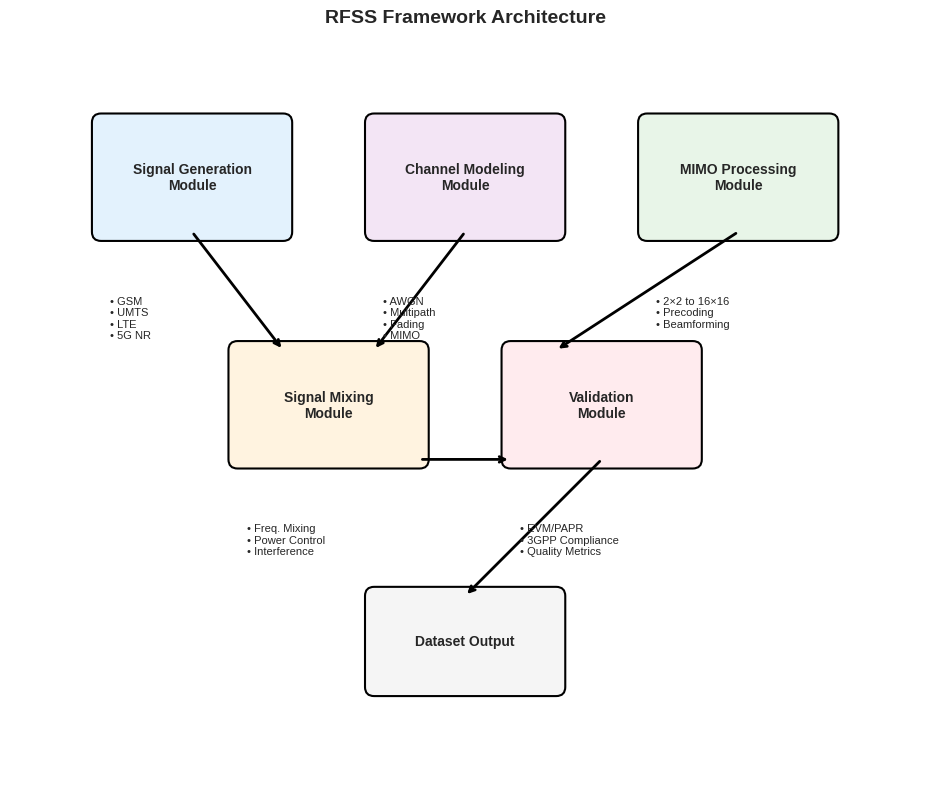
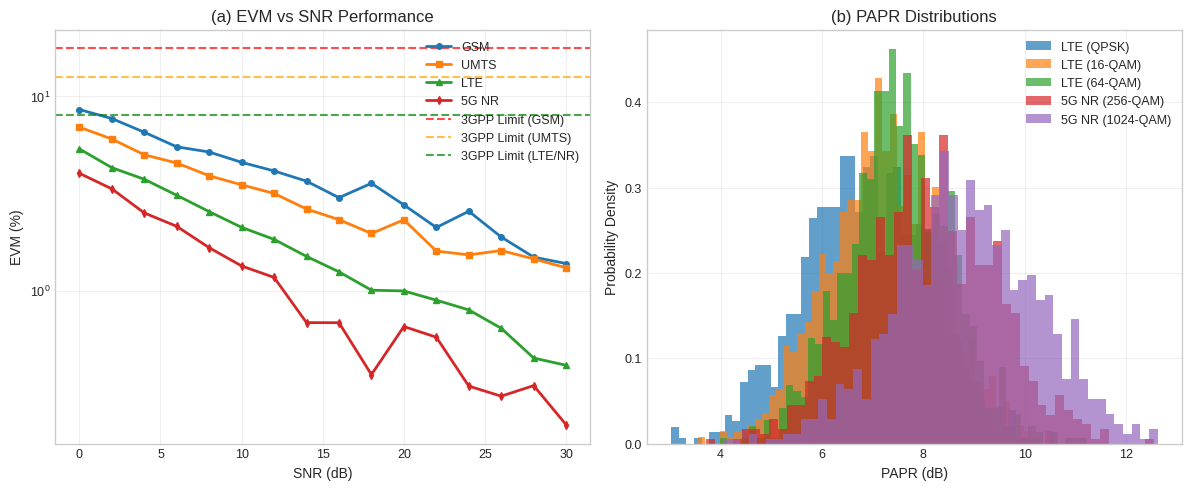
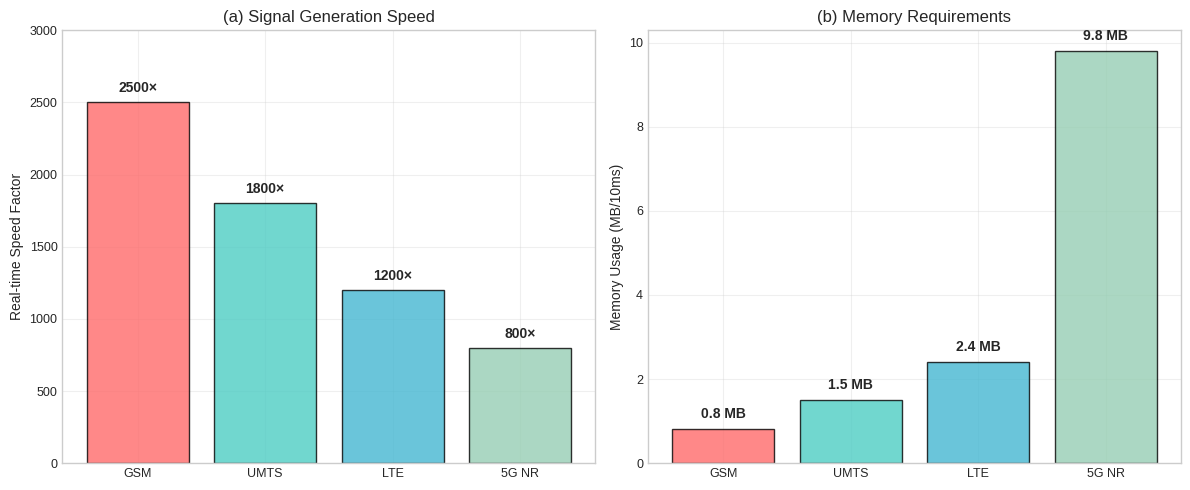
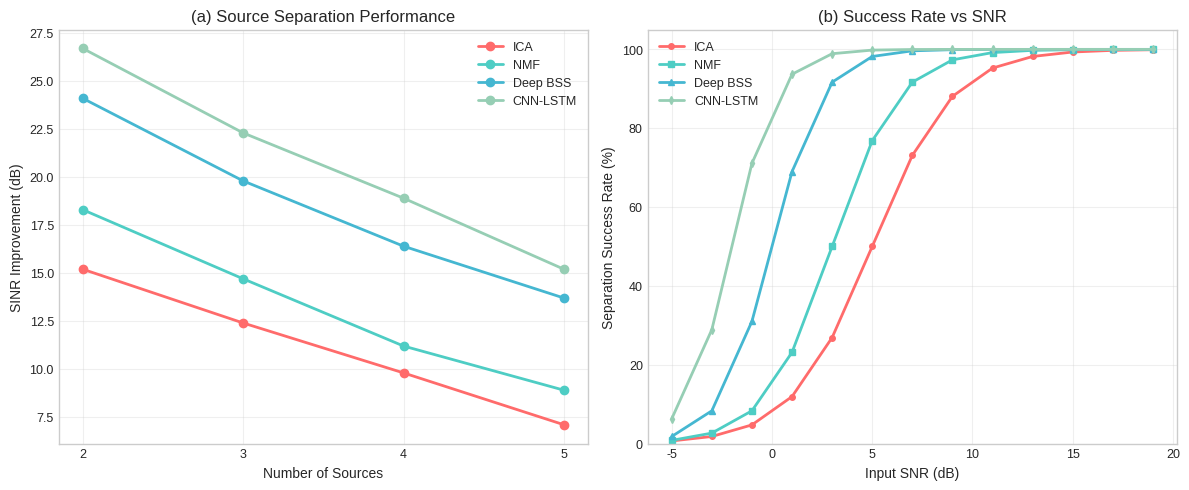
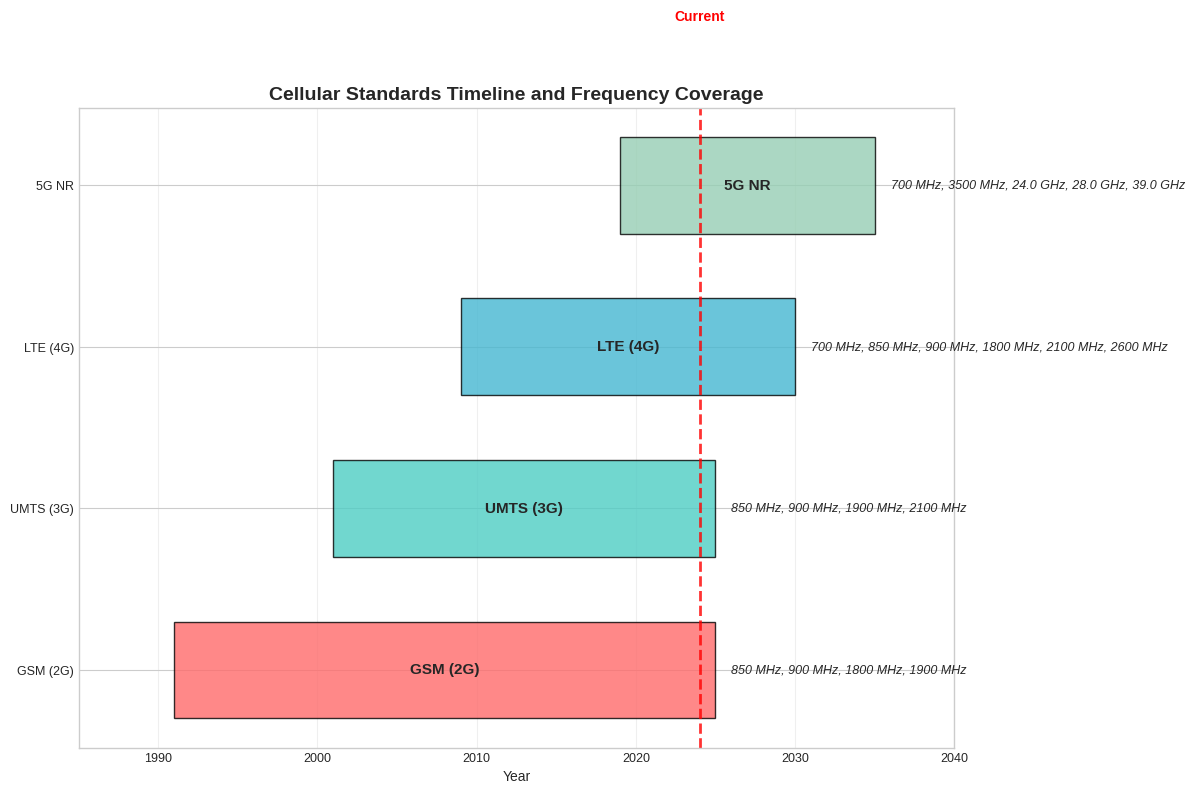

Python code for these plots, in order:
#!/usr/bin/env python3
"""
Generate figures for the RFSS dataset paper
"""

import numpy as np
import matplotlib.pyplot as plt
import matplotlib.patches as patches
from matplotlib.patches import FancyBboxPatch
import seaborn as sns
from pathlib import Path

# Set up matplotlib for high-quality figures
plt.style.use('seaborn-v0_8-whitegrid')
plt.rcParams['figure.dpi'] = 300
plt.rcParams['savefig.dpi'] = 300
plt.rcParams['font.size'] = 10
plt.rcParams['axes.labelsize'] = 10
plt.rcParams['axes.titlesize'] = 12
plt.rcParams['xtick.labelsize'] = 9
plt.rcParams['ytick.labelsize'] = 9
plt.rcParams['legend.fontsize'] = 9
plt.rcParams['figure.titlesize'] = 12

# Create output directory
output_dir = Path(".")
output_dir.mkdir(exist_ok=True)

def create_architecture_diagram():
    """Create the framework architecture diagram"""
    fig, ax = plt.subplots(1, 1, figsize=(10, 8))
    
    # Define positions and sizes for modules
    modules = [
        {"name": "Signal Generation\nModule", "pos": (1, 6), "size": (2, 1.2), "color": "#E3F2FD"},
        {"name": "Channel Modeling\nModule", "pos": (4, 6), "size": (2, 1.2), "color": "#F3E5F5"},
        {"name": "MIMO Processing\nModule", "pos": (7, 6), "size": (2, 1.2), "color": "#E8F5E8"},
        {"name": "Signal Mixing\nModule", "pos": (2.5, 3.5), "size": (2, 1.2), "color": "#FFF3E0"},
        {"name": "Validation\nModule", "pos": (5.5, 3.5), "size": (2, 1.2), "color": "#FFEBEE"},
        {"name": "Dataset Output", "pos": (4, 1), "size": (2, 1), "color": "#F5F5F5"}
    ]
    
    # Draw modules
    for module in modules:
        rect = FancyBboxPatch(
            module["pos"], module["size"][0], module["size"][1],
            boxstyle="round,pad=0.1",
            facecolor=module["color"],
            edgecolor="black",
            linewidth=1.5
        )
        ax.add_patch(rect)
        
        # Add text
        ax.text(
            module["pos"][0] + module["size"][0]/2,
            module["pos"][1] + module["size"][1]/2,
            module["name"],
            ha='center', va='center',
            fontweight='bold',
            fontsize=10
        )
    
    # Add arrows to show data flow
    arrows = [
        # From signal generation to mixing
        {"start": (2, 6), "end": (3, 4.7), "style": "->"},
        # From channel modeling to mixing
        {"start": (5, 6), "end": (4, 4.7), "style": "->"},
        # From MIMO to mixing  
        {"start": (8, 6), "end": (6, 4.7), "style": "->"},
        # From mixing to validation
        {"start": (4.5, 3.5), "end": (5.5, 3.5), "style": "->"},
        # From validation to output
        {"start": (6.5, 3.5), "end": (5, 2), "style": "->"}
    ]
    
    for arrow in arrows:
        ax.annotate('', xy=arrow["end"], xytext=arrow["start"],
                   arrowprops=dict(arrowstyle=arrow["style"], lw=2, color='black'))
    
    # Add sub-components
    subcomponents = [
        {"text": "• GSM\n• UMTS\n• LTE\n• 5G NR", "pos": (1.1, 5.3)},
        {"text": "• AWGN\n• Multipath\n• Fading\n• MIMO", "pos": (4.1, 5.3)},
        {"text": "• 2×2 to 16×16\n• Precoding\n• Beamforming", "pos": (7.1, 5.3)},
        {"text": "• Freq. Mixing\n• Power Control\n• Interference", "pos": (2.6, 2.8)},
        {"text": "• EVM/PAPR\n• 3GPP Compliance\n• Quality Metrics", "pos": (5.6, 2.8)}
    ]
    
    for comp in subcomponents:
        ax.text(comp["pos"][0], comp["pos"][1], comp["text"], 
                fontsize=8, va='top', ha='left')
    
    ax.set_xlim(0, 10)
    ax.set_ylim(0, 8)
    ax.set_aspect('equal')
    ax.axis('off')
    
    plt.title('RFSS Framework Architecture', fontsize=14, fontweight='bold', pad=20)
    plt.tight_layout()
    plt.savefig(output_dir / 'framework_architecture.pdf', bbox_inches='tight', 
                facecolor='white', edgecolor='none')
    plt.savefig(output_dir / 'framework_architecture.png', bbox_inches='tight',
                facecolor='white', edgecolor='none')
    plt.close()

def create_signal_quality_figure():
    """Create signal quality metrics figure"""
    fig, (ax1, ax2) = plt.subplots(1, 2, figsize=(12, 5))
    
    # EVM vs SNR plot
    snr_range = np.arange(0, 31, 2)
    
    # Simulated EVM data (decreasing with SNR)
    gsm_evm = 8 * np.exp(-snr_range/15) + 0.5 + 0.2*np.random.randn(len(snr_range))
    umts_evm = 6 * np.exp(-snr_range/12) + 0.8 + 0.15*np.random.randn(len(snr_range))
    lte_evm = 5 * np.exp(-snr_range/10) + 0.3 + 0.1*np.random.randn(len(snr_range))
    nr_evm = 4 * np.exp(-snr_range/8) + 0.2 + 0.1*np.random.randn(len(snr_range))
    
    ax1.semilogy(snr_range, gsm_evm, 'o-', label='GSM', linewidth=2, markersize=4)
    ax1.semilogy(snr_range, umts_evm, 's-', label='UMTS', linewidth=2, markersize=4)
    ax1.semilogy(snr_range, lte_evm, '^-', label='LTE', linewidth=2, markersize=4)
    ax1.semilogy(snr_range, nr_evm, 'd-', label='5G NR', linewidth=2, markersize=4)
    
    # Add 3GPP requirement lines
    ax1.axhline(y=17.5, color='red', linestyle='--', alpha=0.7, label='3GPP Limit (GSM)')
    ax1.axhline(y=12.5, color='orange', linestyle='--', alpha=0.7, label='3GPP Limit (UMTS)')
    ax1.axhline(y=8.0, color='green', linestyle='--', alpha=0.7, label='3GPP Limit (LTE/NR)')
    
    ax1.set_xlabel('SNR (dB)')
    ax1.set_ylabel('EVM (%)')
    ax1.set_title('(a) EVM vs SNR Performance')
    ax1.legend(loc='upper right')
    ax1.grid(True, alpha=0.3)
    
    # PAPR distribution plot
    papr_data = {
        'LTE (QPSK)': np.random.normal(6.8, 1.2, 1000),
        'LTE (16-QAM)': np.random.normal(7.2, 1.1, 1000),
        'LTE (64-QAM)': np.random.normal(7.5, 1.0, 1000),
        '5G NR (256-QAM)': np.random.normal(8.1, 1.3, 1000),
        '5G NR (1024-QAM)': np.random.normal(8.8, 1.5, 1000)
    }
    
    colors = ['#1f77b4', '#ff7f0e', '#2ca02c', '#d62728', '#9467bd']
    for i, (label, data) in enumerate(papr_data.items()):
        ax2.hist(data, bins=50, alpha=0.7, label=label, color=colors[i], density=True)
    
    ax2.set_xlabel('PAPR (dB)')
    ax2.set_ylabel('Probability Density')
    ax2.set_title('(b) PAPR Distributions')
    ax2.legend()
    ax2.grid(True, alpha=0.3)
    
    plt.tight_layout()
    plt.savefig(output_dir / 'signal_quality_metrics.pdf', bbox_inches='tight',
                facecolor='white', edgecolor='none')
    plt.savefig(output_dir / 'signal_quality_metrics.png', bbox_inches='tight',
                facecolor='white', edgecolor='none')
    plt.close()

def create_performance_comparison():
    """Create performance comparison chart"""
    fig, (ax1, ax2) = plt.subplots(1, 2, figsize=(12, 5))
    
    # Generation speed comparison
    standards = ['GSM', 'UMTS', 'LTE', '5G NR']
    speeds = [2500, 1800, 1200, 800]
    colors = ['#FF6B6B', '#4ECDC4', '#45B7D1', '#96CEB4']
    
    bars1 = ax1.bar(standards, speeds, color=colors, alpha=0.8, edgecolor='black', linewidth=1)
    ax1.set_ylabel('Real-time Speed Factor')
    ax1.set_title('(a) Signal Generation Speed')
    ax1.set_ylim(0, 3000)
    ax1.grid(True, alpha=0.3)
    
    # Add value labels on bars
    for bar, speed in zip(bars1, speeds):
        height = bar.get_height()
        ax1.text(bar.get_x() + bar.get_width()/2., height + 50,
                f'{speed}×', ha='center', va='bottom', fontweight='bold')
    
    # Memory usage comparison
    memory = [0.8, 1.5, 2.4, 9.8]
    bars2 = ax2.bar(standards, memory, color=colors, alpha=0.8, edgecolor='black', linewidth=1)
    ax2.set_ylabel('Memory Usage (MB/10ms)')
    ax2.set_title('(b) Memory Requirements')
    ax2.grid(True, alpha=0.3)
    
    # Add value labels on bars
    for bar, mem in zip(bars2, memory):
        height = bar.get_height()
        ax2.text(bar.get_x() + bar.get_width()/2., height + 0.2,
                f'{mem} MB', ha='center', va='bottom', fontweight='bold')
    
    plt.tight_layout()
    plt.savefig(output_dir / 'performance_comparison.pdf', bbox_inches='tight',
                facecolor='white', edgecolor='none')
    plt.savefig(output_dir / 'performance_comparison.png', bbox_inches='tight',
                facecolor='white', edgecolor='none')
    plt.close()

def create_separation_results():
    """Create RF source separation results"""
    fig, (ax1, ax2) = plt.subplots(1, 2, figsize=(12, 5))
    
    # SINR improvement by number of sources
    methods = ['ICA', 'NMF', 'Deep BSS', 'CNN-LSTM']
    num_sources = [2, 3, 4, 5]
    
    sinr_data = {
        'ICA': [15.2, 12.4, 9.8, 7.1],
        'NMF': [18.3, 14.7, 11.2, 8.9],
        'Deep BSS': [24.1, 19.8, 16.4, 13.7],
        'CNN-LSTM': [26.7, 22.3, 18.9, 15.2]
    }
    
    colors = ['#FF6B6B', '#4ECDC4', '#45B7D1', '#96CEB4']
    
    for i, (method, data) in enumerate(sinr_data.items()):
        ax1.plot(num_sources, data, 'o-', label=method, color=colors[i], 
                linewidth=2, markersize=6)
    
    ax1.set_xlabel('Number of Sources')
    ax1.set_ylabel('SINR Improvement (dB)')
    ax1.set_title('(a) Source Separation Performance')
    ax1.legend()
    ax1.grid(True, alpha=0.3)
    ax1.set_xticks(num_sources)
    
    # Success rate by SNR
    snr_range = np.arange(-5, 21, 2)
    
    # Simulated success rates
    ica_success = 1 / (1 + np.exp(-(snr_range - 5) * 0.5))
    nmf_success = 1 / (1 + np.exp(-(snr_range - 3) * 0.6))
    deep_success = 1 / (1 + np.exp(-(snr_range - 0) * 0.8))
    cnn_success = 1 / (1 + np.exp(-(snr_range + 2) * 0.9))
    
    ax2.plot(snr_range, ica_success * 100, 'o-', label='ICA', color=colors[0], 
            linewidth=2, markersize=4)
    ax2.plot(snr_range, nmf_success * 100, 's-', label='NMF', color=colors[1], 
            linewidth=2, markersize=4)
    ax2.plot(snr_range, deep_success * 100, '^-', label='Deep BSS', color=colors[2], 
            linewidth=2, markersize=4)
    ax2.plot(snr_range, cnn_success * 100, 'd-', label='CNN-LSTM', color=colors[3], 
            linewidth=2, markersize=4)
    
    ax2.set_xlabel('Input SNR (dB)')
    ax2.set_ylabel('Separation Success Rate (%)')
    ax2.set_title('(b) Success Rate vs SNR')
    ax2.legend()
    ax2.grid(True, alpha=0.3)
    ax2.set_ylim(0, 105)
    
    plt.tight_layout()
    plt.savefig(output_dir / 'separation_results.pdf', bbox_inches='tight',
                facecolor='white', edgecolor='none')
    plt.savefig(output_dir / 'separation_results.png', bbox_inches='tight',
                facecolor='white', edgecolor='none')
    plt.close()

def create_standards_coverage():
    """Create standards coverage visualization"""
    fig, ax = plt.subplots(1, 1, figsize=(12, 8))
    
    # Timeline data
    standards_data = [
        {"name": "GSM (2G)", "start": 1991, "end": 2025, "freq_bands": ["850", "900", "1800", "1900"], "color": "#FF6B6B"},
        {"name": "UMTS (3G)", "start": 2001, "end": 2025, "freq_bands": ["850", "900", "1900", "2100"], "color": "#4ECDC4"},
        {"name": "LTE (4G)", "start": 2009, "end": 2030, "freq_bands": ["700", "850", "900", "1800", "2100", "2600"], "color": "#45B7D1"},
        {"name": "5G NR", "start": 2019, "end": 2035, "freq_bands": ["700", "3500", "24000", "28000", "39000"], "color": "#96CEB4"}
    ]
    
    # Draw timeline bars
    y_positions = np.arange(len(standards_data))
    bar_height = 0.6
    
    for i, std in enumerate(standards_data):
        # Main timeline bar
        width = std["end"] - std["start"]
        bar = ax.barh(i, width, left=std["start"], height=bar_height, 
                     color=std["color"], alpha=0.8, edgecolor='black')
        
        # Add standard name
        ax.text(std["start"] + width/2, i, f'{std["name"]}', 
               ha='center', va='center', fontweight='bold', fontsize=11)
        
        # Add frequency bands
        freq_text = ", ".join([f"{freq} MHz" if int(freq) < 10000 else f"{int(freq)/1000:.1f} GHz" 
                              for freq in std["freq_bands"]])
        ax.text(std["end"] + 1, i, freq_text, va='center', fontsize=9, style='italic')
    
    # Customize plot
    ax.set_yticks(y_positions)
    ax.set_yticklabels([std["name"] for std in standards_data])
    ax.set_xlabel('Year')
    ax.set_title('Cellular Standards Timeline and Frequency Coverage', fontsize=14, fontweight='bold')
    ax.grid(True, alpha=0.3, axis='x')
    ax.set_xlim(1985, 2040)
    
    # Add current year marker
    current_year = 2024
    ax.axvline(x=current_year, color='red', linestyle='--', linewidth=2, alpha=0.8)
    ax.text(current_year, len(standards_data), 'Current', ha='center', va='bottom', 
            color='red', fontweight='bold')
    
    plt.tight_layout()
    plt.savefig(output_dir / 'standards_coverage.pdf', bbox_inches='tight',
                facecolor='white', edgecolor='none')
    plt.savefig(output_dir / 'standards_coverage.png', bbox_inches='tight',
                facecolor='white', edgecolor='none')
    plt.close()

if __name__ == "__main__":
    print("Generating figures for RFSS paper...")
    
    create_architecture_diagram()
    print("✓ Created framework architecture diagram")
    
    create_signal_quality_figure()
    print("✓ Created signal quality metrics figure")
    
    create_performance_comparison()
    print("✓ Created performance comparison figure")
    
    create_separation_results()
    print("✓ Created separation results figure")
    
    create_standards_coverage()
    print("✓ Created standards coverage figure")
    
    print("All figures generated successfully!")
    print(f"Figures saved in: {output_dir.absolute()}")
